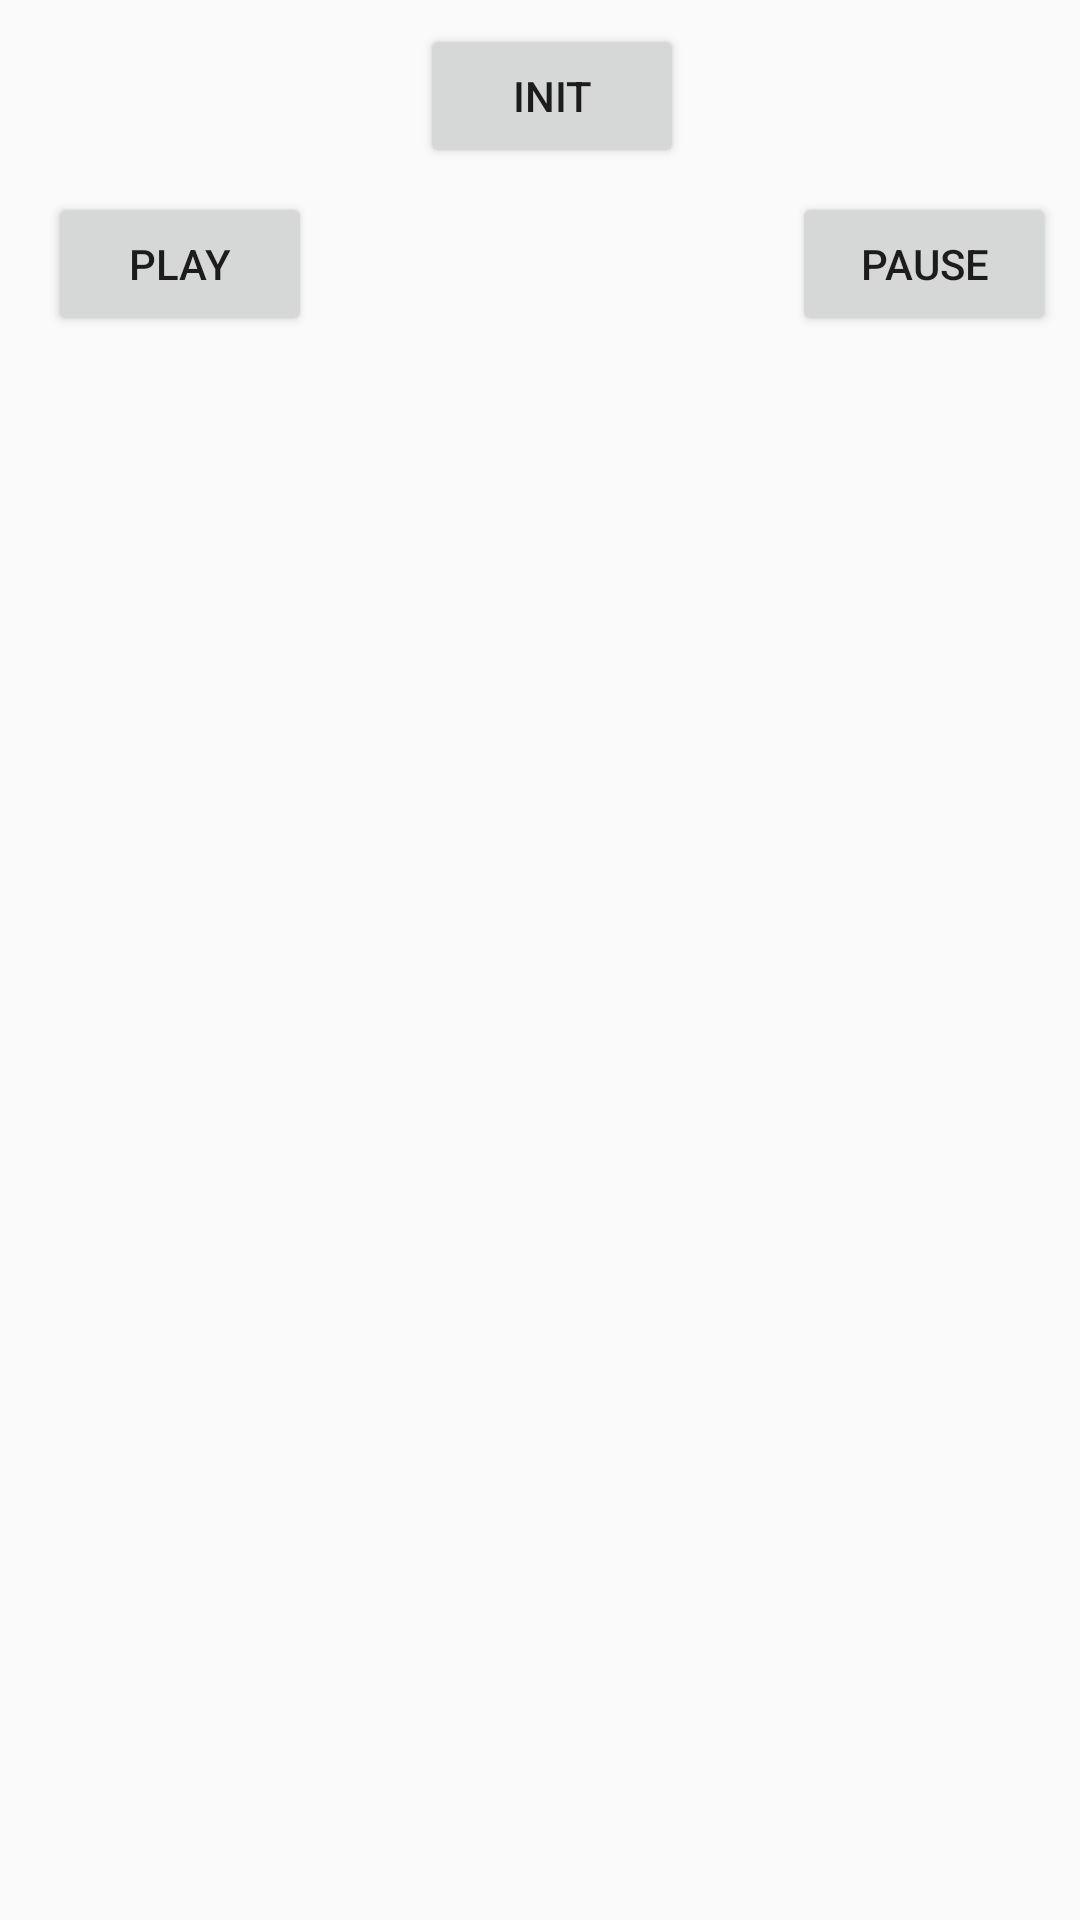

Write the Android layout XML for this screen, with the resource values it uses.
<!-- AndroidManifest.xml: application theme AppTheme -->
<!-- res/layout/activity_media_player_example.xml -->
<?xml version="1.0" encoding="utf-8"?>
<android.support.constraint.ConstraintLayout xmlns:android="http://schemas.android.com/apk/res/android"
    xmlns:app="http://schemas.android.com/apk/res-auto"
    xmlns:tools="http://schemas.android.com/tools"
    android:layout_width="match_parent"
    android:layout_height="match_parent"
    tools:context="com.evenless.tersicore.activities.MediaPlayerExampleActivity">

    <Button
        android:id="@+id/buttonPlay"
        android:layout_width="wrap_content"
        android:layout_height="wrap_content"
        android:layout_marginStart="16dp"
        android:layout_marginTop="8dp"
        android:text="Play"
        android:onClick="onClickPlay"
        app:layout_constraintStart_toStartOf="parent"
        app:layout_constraintTop_toBottomOf="@+id/buttonInit" />

    <Button
        android:id="@+id/buttonStop"
        android:layout_width="wrap_content"
        android:layout_height="wrap_content"
        android:layout_marginEnd="8dp"
        android:layout_marginTop="8dp"
        android:text="Pause"
        android:onClick="onClickStop"
        app:layout_constraintEnd_toEndOf="parent"
        app:layout_constraintTop_toBottomOf="@+id/buttonInit" />

    <Button
        android:id="@+id/buttonInit"
        android:layout_width="wrap_content"
        android:layout_height="wrap_content"
        android:layout_marginEnd="8dp"
        android:layout_marginStart="8dp"
        android:layout_marginTop="8dp"
        android:text="Init"
        android:onClick="onClickInit"
        app:layout_constraintEnd_toStartOf="@+id/buttonStop"
        app:layout_constraintStart_toEndOf="@+id/buttonPlay"
        app:layout_constraintTop_toTopOf="parent" />

    <TextView
        android:id="@+id/textView4"
        android:layout_width="369dp"
        android:layout_height="342dp"
        android:layout_marginEnd="8dp"
        android:layout_marginStart="8dp"
        android:layout_marginTop="8dp"
        app:layout_constraintEnd_toEndOf="parent"
        app:layout_constraintStart_toStartOf="parent"
        app:layout_constraintTop_toBottomOf="@+id/buttonPlay" />
</android.support.constraint.ConstraintLayout>
<!-- resources referenced by this layout -->
<resources>
  <style name="AppTheme" parent="Theme.AppCompat.Light.NoActionBar">
          
          <item name="colorPrimary">@android:color/white</item>
          <item name="colorPrimaryDark">@color/colorPink</item>
          <item name="colorAccent">@color/colorPink</item>
      </style>
  <color name="colorPink">#F3716C</color>
</resources>
